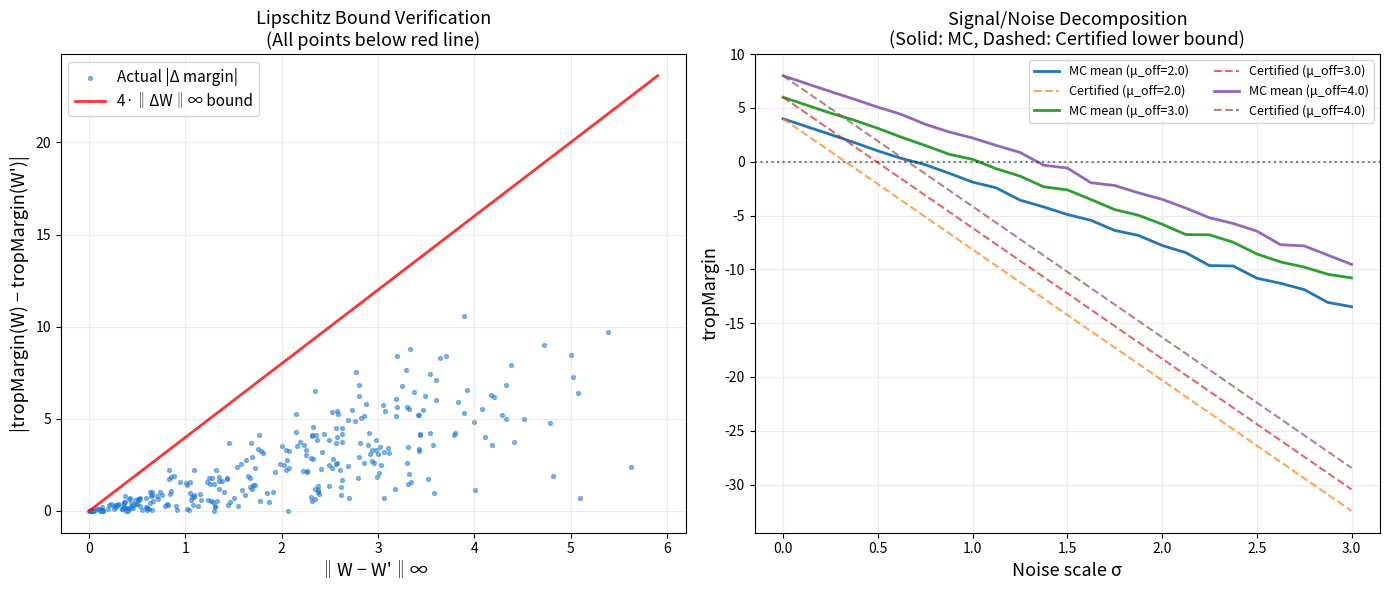

Recreate this plot in Python.
"""
Visualization 3: Lipschitz Stability of the Tropical Margin

Demonstrates the Lipschitz bound |tropMargin(W) - tropMargin(W')| ≤ 4·‖W-W'‖∞
by generating random perturbations and plotting actual margin differences
vs the 4·‖perturbation‖∞ bound. All points should lie below the diagonal,
confirming the formally verified Lipschitz constant of 4.

Also shows the signal/noise decomposition theorem: the margin of the
perturbed matrix is bounded below by signal minus 4·noise.
"""

import numpy as np
import matplotlib
matplotlib.use('Agg')
import matplotlib.pyplot as plt


def trop_margin(W):
    n = W.shape[0]
    min_val = float('inf')
    for i in range(n):
        for j in range(n):
            if i != j:
                val = 2 * W[i, j] - W[i, i] - W[j, j]
                if val < min_val:
                    min_val = val
    return min_val


def entry_sup_norm(W):
    return float(np.max(np.abs(W)))


def mean_model(n, mu_diag, mu_off):
    M = np.full((n, n), mu_off, dtype=float)
    np.fill_diagonal(M, mu_diag)
    return M


rng = np.random.default_rng(42)

fig, (ax1, ax2) = plt.subplots(1, 2, figsize=(14, 6))

# ── Left: Lipschitz bound verification ──

n = 8
num_trials = 300
perturbation_norms = []
margin_diffs = []
bounds = []

W_base = rng.normal(0, 1, (n, n))
W_base = (W_base + W_base.T) / 2
margin_base = trop_margin(W_base)

for _ in range(num_trials):
    scale = rng.uniform(0, 2)
    delta = rng.normal(0, scale, (n, n))
    delta = (delta + delta.T) / 2

    W_pert = W_base + delta
    margin_pert = trop_margin(W_pert)

    pert_norm = entry_sup_norm(delta)
    margin_diff = abs(margin_base - margin_pert)

    perturbation_norms.append(pert_norm)
    margin_diffs.append(margin_diff)
    bounds.append(4 * pert_norm)

ax1.scatter(perturbation_norms, margin_diffs, s=8, alpha=0.5,
            color='#1976D2', label='Actual |Δ margin|')
max_x = max(perturbation_norms) * 1.05
ax1.plot([0, max_x], [0, 4 * max_x], 'r-', linewidth=2,
         label='4·‖ΔW‖∞ bound', alpha=0.8)
ax1.set_xlabel('‖W − W\'‖∞', fontsize=13)
ax1.set_ylabel('|tropMargin(W) − tropMargin(W\')|', fontsize=13)
ax1.set_title('Lipschitz Bound Verification\n(All points below red line)', fontsize=13)
ax1.legend(fontsize=11)
ax1.grid(True, alpha=0.25)

# ── Right: Signal/noise decomposition ──

n = 10
mu_off_vals = [2.0, 3.0, 4.0]
noise_scales = np.linspace(0, 3, 25)

for mu_off in mu_off_vals:
    signal = 2 * mu_off  # tropMargin of meanModel(n, 0, mu_off)
    actual_margins = []
    certified_lbs = []

    for sigma in noise_scales:
        margins_sample = []
        for _ in range(200):
            noise = rng.normal(0, sigma, (n, n))
            noise = (noise + noise.T) / np.sqrt(2)
            W = mean_model(n, 0, mu_off) + noise
            margins_sample.append(trop_margin(W))

        actual_margins.append(np.mean(margins_sample))
        # Certified: signal - 4 * expected_noise_supnorm
        # E[sup_norm] ≈ sigma * sqrt(2 * log(n^2))
        expected_noise = sigma * np.sqrt(2 * np.log(n * n + 1))
        certified_lbs.append(signal - 4 * expected_noise)

    ax2.plot(noise_scales, actual_margins, '-', linewidth=2,
             label=f'MC mean (μ_off={mu_off})')
    ax2.plot(noise_scales, certified_lbs, '--', linewidth=1.5, alpha=0.7,
             label=f'Certified (μ_off={mu_off})')

ax2.axhline(y=0, color='black', linestyle=':', alpha=0.5)
ax2.set_xlabel('Noise scale σ', fontsize=13)
ax2.set_ylabel('tropMargin', fontsize=13)
ax2.set_title('Signal/Noise Decomposition\n(Solid: MC, Dashed: Certified lower bound)', fontsize=13)
ax2.legend(fontsize=9, ncol=2)
ax2.grid(True, alpha=0.25)

plt.tight_layout()
plt.savefig('viz_lipschitz_stability.png', dpi=150, bbox_inches='tight')
print("Saved: viz_lipschitz_stability.png")
